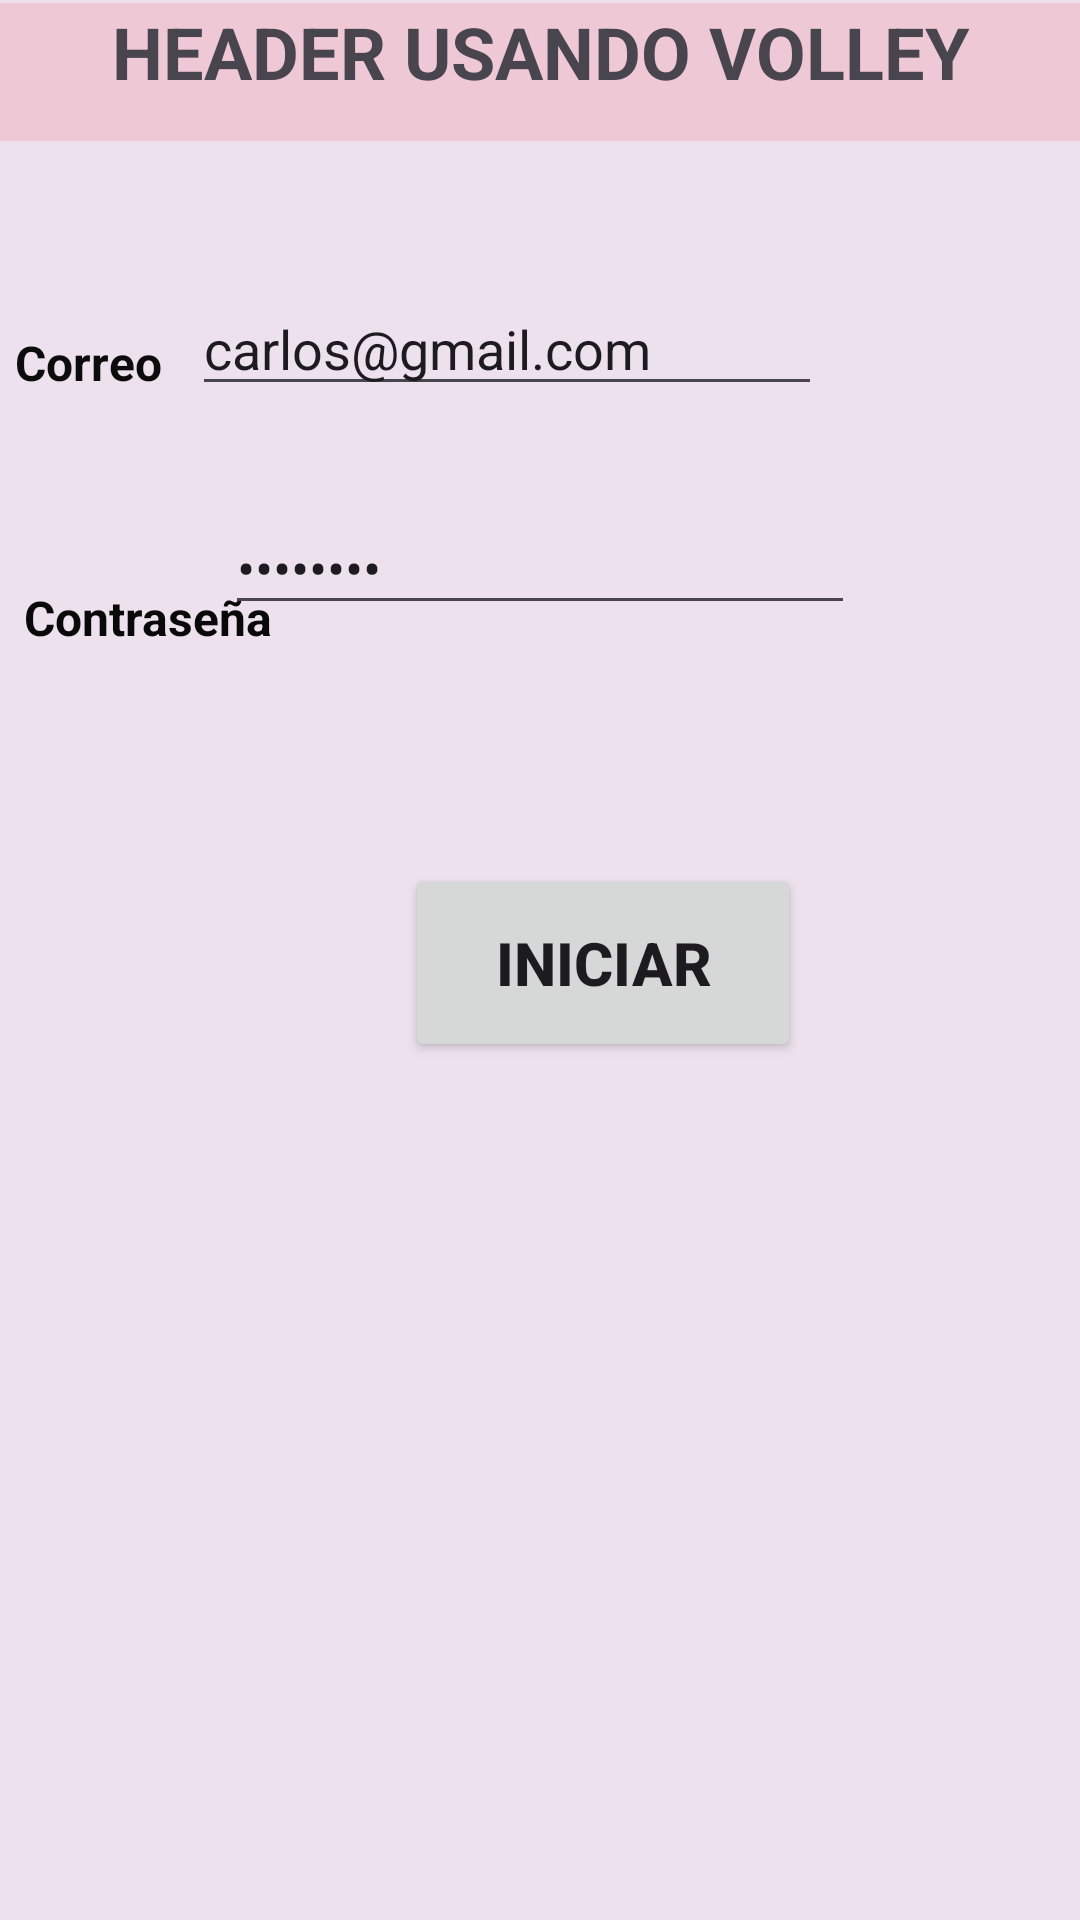

Layout XML and referenced resources for this Android screen:
<!-- AndroidManifest.xml: application theme Theme.MyApplicationAPIVOLLEY -->
<!-- res/layout/activity_main.xml -->
<?xml version="1.0" encoding="utf-8"?>
<RelativeLayout xmlns:android="http://schemas.android.com/apk/res/android"
    xmlns:app="http://schemas.android.com/apk/res-auto"
    xmlns:tools="http://schemas.android.com/tools"
    android:layout_width="match_parent"
    android:layout_height="match_parent"
    android:background="#ECE1ED"
    tools:context=".MainActivity">


    <TextView
        android:id="@+id/textView"
        android:layout_width="410dp"
        android:layout_height="46dp"
        android:layout_alignParentStart="true"
        android:layout_alignParentTop="true"
        android:layout_centerHorizontal="true"
        android:layout_marginStart="0dp"
        android:layout_marginTop="1dp"
        android:background="#EFC8D5"
        android:text="HEADER USANDO VOLLEY"
        android:textAlignment="center"
        android:textSize="24sp"
        android:textStyle="bold" />

    <TextView
        android:id="@+id/idContraseña"
        android:layout_width="wrap_content"
        android:layout_height="wrap_content"
        android:layout_alignParentStart="true"
        android:layout_alignParentTop="true"
        android:layout_marginStart="8dp"
        android:layout_marginTop="195dp"
        android:text="Contraseña "
        android:textColor="#090909"
        android:textSize="16sp"
        android:textStyle="bold" />

    <TextView
        android:id="@+id/idCorreo"
        android:layout_width="wrap_content"
        android:layout_height="wrap_content"
        android:layout_alignParentStart="true"
        android:layout_alignParentTop="true"
        android:layout_marginStart="5dp"
        android:layout_marginTop="110dp"
        android:text="Correo"
        android:textColor="#0C0C0C"
        android:textSize="16sp"
        android:textStyle="bold" />

    <EditText
        android:id="@+id/idEmailAddress"
        android:layout_width="wrap_content"
        android:layout_height="wrap_content"
        android:layout_alignParentTop="true"
        android:layout_alignParentEnd="true"
        android:layout_marginTop="94dp"
        android:layout_marginEnd="86dp"
        android:ems="10"
        android:inputType="textEmailAddress"
        android:text="carlos@gmail.com" />

    <EditText
        android:id="@+id/idPassword"
        android:layout_width="wrap_content"
        android:layout_height="wrap_content"
        android:layout_alignParentTop="true"
        android:layout_alignParentEnd="true"
        android:layout_marginTop="167dp"
        android:layout_marginEnd="75dp"
        android:ems="10"
        android:inputType="numberPassword"
        android:text="12345678" />

    <Button
        android:id="@+id/btIniciar"
        android:layout_width="132dp"
        android:layout_height="66dp"
        android:layout_alignParentStart="true"
        android:layout_alignParentTop="true"
        android:layout_marginStart="135dp"
        android:layout_marginTop="288dp"
        android:onClick="btIniciar"
        android:text="Iniciar"
        android:textSize="20sp"
        android:textStyle="bold" />

    <TextView
        android:id="@+id/idResul"
        android:layout_width="match_parent"
        android:layout_height="252dp"
        android:layout_alignParentStart="true"
        android:layout_alignParentBottom="true"
        android:layout_centerHorizontal="true"
        android:layout_marginStart="0dp"
        android:layout_marginBottom="14dp" />

</RelativeLayout>
<!-- resources referenced by this layout -->
<resources>
  <style name="Theme.MyApplicationAPIVOLLEY" parent="Base.Theme.MyApplicationAPIVOLLEY" />
  <style name="Base.Theme.MyApplicationAPIVOLLEY" parent="Theme.Material3.DayNight.NoActionBar">
          
          
      </style>
</resources>
